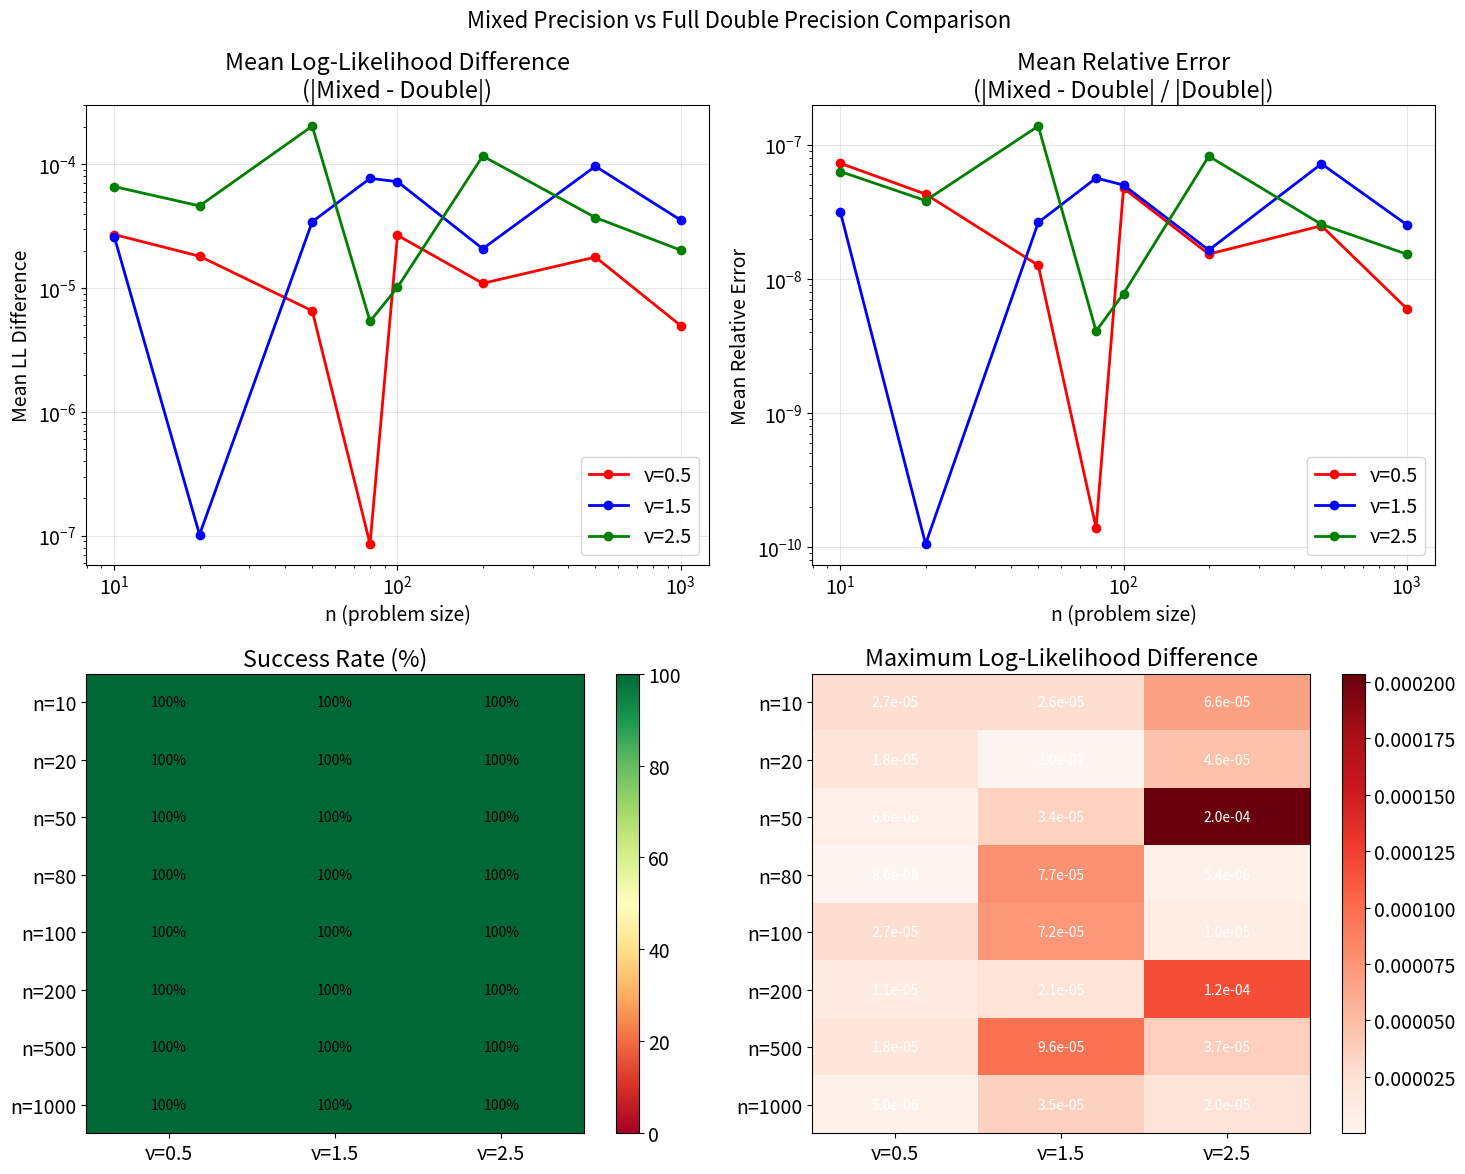

Here is the Python script that generated this plot: (Note: this script raises an exception after producing the figure.)
#!/usr/bin/env python3
import numpy as np
import matplotlib.pyplot as plt
import scipy.spatial.distance as spdist
from scipy.special import gamma, kv
from scipy.linalg import cholesky, solve_triangular
import time
from typing import Tuple, Dict, Any, List
import warnings
import matplotlib
matplotlib.rcParams.update({'font.size': 14})

# Suppress warnings for cleaner output
warnings.filterwarnings('ignore')

class MaternKernel:
    """Matern kernel implementation with different smoothness parameters."""
    
    def __init__(self, nu: float, length_scale: float = 0.05, variance: float = 1.0):
        self.nu = nu
        self.length_scale = length_scale
        self.variance = variance
        
    def __call__(self, X1: np.ndarray, X2: np.ndarray = None, precision: str = 'double') -> np.ndarray:
        """Compute Matern kernel matrix with specified precision."""
        if X2 is None:
            X2 = X1
            
        # Set precision for computation
        dtype = np.float64 if precision == 'double' else np.float32
        X1 = X1.astype(dtype)
        X2 = X2.astype(dtype)
        
        # Compute pairwise distances
        dists = spdist.cdist(X1, X2, metric='euclidean').astype(dtype)
        
        # Scaled distances
        scaled_dists = dists / self.length_scale
        
        if self.nu == 0.5:
            # Exponential kernel (Matern with nu=0.5)
            _item_poly = 1.0
        elif self.nu == 1.5:
            _item_poly = 1.0 + scaled_dists
        elif self.nu == 2.5:
            _item_poly = 1.0 + scaled_dists + scaled_dists**2 / 3
        elif self.nu == 3.5:
            _item_poly = 1.0 + scaled_dists + 2 * scaled_dists**2 / 5 + scaled_dists**3 / 15
        else:
            raise ValueError(f"Matern kernel with nu={self.nu} is not supported")
            
        K = self.variance * _item_poly * np.exp(-scaled_dists)    
        # Set diagonal to variance (avoid numerical issues)
        if X1.shape == X2.shape and np.allclose(X1.astype(np.float64), X2.astype(np.float64)):
            np.fill_diagonal(K, self.variance)
            
        return K.astype(dtype)

class MixedPrecisionGaussianProcess:
    """Gaussian Process with mixed precision capabilities."""
    
    def __init__(self, kernel: MaternKernel, noise_variance: float = 1e-6):
        self.kernel = kernel
        self.noise_variance = noise_variance
        
    def conditional_log_likelihood_mixed(self, X_train: np.ndarray, y_train: np.ndarray,
                                       X_test: np.ndarray, y_test: np.ndarray,
                                       operation_precision: Dict[str, str]) -> Tuple[float, Dict[str, Any]]:
        """
        Compute conditional log-likelihood with mixed precision operations.
        """
        
        # Default to double precision for all atomic operations
        default_ops = {
            'kernel_train_gen': 'double',
            'kernel_test_gen': 'double', 
            'kernel_cross_gen': 'double',
            'chol_train': 'double',
            'solve_train_y': 'double',
            'gemv_train': 'double',
            'solve_train_cross': 'double', 
            'gemm_train': 'double',
            'cov_subtraction': 'double',
            'chol_cond': 'double',
            'solve_cond': 'double',
            'log_diag': 'double',
            'inner_product': 'double'
        }
        default_ops.update(operation_precision)
        ops = default_ops
        
        diagnostics = {}
        
        try:
            # Always start with double precision inputs
            X_train_dp = X_train.astype(np.float64)
            y_train_dp = y_train.astype(np.float64)
            X_test_dp = X_test.astype(np.float64)
            y_test_dp = y_test.astype(np.float64)
            
            # =====================================
            # ATOMIC OPERATION 1: kernel_train_gen
            # =====================================
            if ops['kernel_train_gen'] == 'single':
                K_train_dp = self.kernel(X_train_dp, precision='single')
                noise_val = np.float32(self.noise_variance)
            else:
                K_train_dp = self.kernel(X_train_dp, precision='double')
                noise_val = np.float64(self.noise_variance)
            K_train = K_train_dp.astype(np.float64)
            K_train += noise_val * np.eye(len(X_train), dtype=K_train.dtype)
            diagnostics['cond_K_train'] = float(np.linalg.cond(K_train.astype(np.float64)))
            
            # =====================================
            # ATOMIC OPERATION 2: chol_train
            # =====================================
            if ops['chol_train'] == 'single':
                K_train_chol = K_train.astype(np.float32)
            else:
                K_train_chol = K_train.astype(np.float64)
                
            L_train = cholesky(K_train_chol, lower=True)
            L_train = L_train.astype(np.float64)
            
            # =====================================
            # ATOMIC OPERATION 3: kernel_test_gen
            # =====================================
            if ops['kernel_test_gen'] == 'single':
                K_test_dp = self.kernel(X_test_dp, precision='single')
            else:
                K_test_dp = self.kernel(X_test_dp, precision='double')
            K_test = K_test_dp.astype(np.float64)
            
            # =====================================
            # ATOMIC OPERATION 4: kernel_cross_gen
            # =====================================
            if ops['kernel_cross_gen'] == 'single':
                K_cross_dp = self.kernel(X_train_dp, X_test_dp, precision='single')
            else:
                K_cross_dp = self.kernel(X_train_dp, X_test_dp, precision='double')
            K_cross = K_cross_dp.astype(np.float64)
            
            # =====================================
            # ATOMIC OPERATION 5: solve_train_y (L @ alpha = y)
            # =====================================
            if ops['solve_train_y'] == 'single':
                L_train_solve1 = L_train.astype(np.float32)
                y_train_solve = y_train_dp.astype(np.float32)
            else:
                L_train_solve1 = L_train.astype(np.float64)
                y_train_solve = y_train_dp.astype(np.float64)
                
            alpha = solve_triangular(L_train_solve1, y_train_solve, lower=True)
            alpha = alpha.astype(np.float64)
            
            # =====================================
            # ATOMIC OPERATION 6: solve_train_cross (L @ beta = K_cross)
            # =====================================
            if ops['solve_train_cross'] == 'single':
                L_train_solve2 = L_train.astype(np.float32)
                K_cross_solve = K_cross.astype(np.float32)
            else:
                L_train_solve2 = L_train.astype(np.float64)
                K_cross_solve = K_cross.astype(np.float64)
                
            beta = solve_triangular(L_train_solve2, K_cross_solve, lower=True)
            beta = beta.astype(np.float64)
            
            # =====================================
            # ATOMIC OPERATION 7: gemv_train (mean = beta.T @ alpha)
            # =====================================
            if ops['gemv_train'] == 'single':
                beta_mean = beta.astype(np.float32)
                alpha_mean = alpha.astype(np.float32)
            else:
                beta_mean = beta.astype(np.float64)
                alpha_mean = alpha.astype(np.float64)
                
            mean = beta_mean.T @ alpha_mean
            mean = mean.astype(np.float64)
            
            # =====================================
            # ATOMIC OPERATION 8: gemm_train (beta.T @ beta)
            # =====================================
            if ops['gemm_train'] == 'single':
                beta_cov = beta.astype(np.float32)
            else:
                beta_cov = beta.astype(np.float64)
                
            beta_product = beta_cov.T @ beta_cov
            beta_product = beta_product.astype(np.float64)
            
            # =====================================
            # ATOMIC OPERATION 9: cov_subtraction (K_test - beta.T @ beta)
            # =====================================
            if ops['cov_subtraction'] == 'single':
                K_test_sub = K_test.astype(np.float32)
                beta_product_sub = beta_product.astype(np.float32)
                reg_val = np.float32(self.noise_variance)
            else:
                K_test_sub = K_test.astype(np.float64)
                beta_product_sub = beta_product.astype(np.float64)
                reg_val = np.float64(self.noise_variance)
                
            cov = K_test_sub - beta_product_sub
            cov += reg_val * np.eye(len(X_test), dtype=cov.dtype)
            diagnostics['cond_cov_matrix'] = float(np.linalg.cond(cov.astype(np.float64)))

            # =====================================
            # ATOMIC OPERATION 10: chol_cond
            # =====================================
            if ops['chol_cond'] == 'single':
                cov_chol = cov.astype(np.float32)
            else:
                cov_chol = cov.astype(np.float64)
                
            L_cond = cholesky(cov_chol, lower=True)
            
            # =====================================
            # ATOMIC OPERATION 11: solve_cond (L_cond @ v = residuals)
            # =====================================
            # Prepare residuals first (always in working precision)
            residuals_dp = y_test_dp - mean.astype(np.float64)
            
            if ops['solve_cond'] == 'single':
                L_cond_solve = L_cond.astype(np.float32)
                residuals_solve = residuals_dp.astype(np.float32)
            else:
                L_cond_solve = L_cond.astype(np.float64)
                residuals_solve = residuals_dp.astype(np.float64)
                
            v = solve_triangular(L_cond_solve, residuals_solve, lower=True)
            
            # =====================================
            # ATOMIC OPERATION 12: inner_product (v.T @ v)
            # =====================================
            if ops['inner_product'] == 'single':
                v_qf = v.astype(np.float32)
            else:
                v_qf = v.astype(np.float64)
                
            quad_form = np.sum(v_qf**2)
            
            # =====================================
            # ATOMIC OPERATION 13: log_diag (log of diagonal elements)
            # =====================================
            if ops['log_diag'] == 'single':
                L_cond_logdet = L_cond.astype(np.float32)
            else:
                L_cond_logdet = L_cond.astype(np.float64)
                
            log_det = 2 * np.sum(np.log(np.diag(L_cond_logdet)))
            
            # Final log-likelihood computation (always in double precision)
            log_likelihood = -0.5 * (float(quad_form) + float(log_det))
            
            # Store operation precisions used
            diagnostics['operation_precisions'] = ops.copy()
            diagnostics['quad_form'] = float(quad_form)
            diagnostics['log_det'] = float(log_det)
            
            return log_likelihood, diagnostics
            
        except (np.linalg.LinAlgError, ValueError, OverflowError) as e:
            # Return failure indicator
            diagnostics['error'] = str(e)
            diagnostics['operation_precisions'] = ops.copy()
            return -1e10, diagnostics

def generate_circle_points(n: int, n_points: int = 600) -> Tuple[np.ndarray, np.ndarray, np.ndarray]:
    """Generate points in circle with inner/outer regions."""
    outer_radius = 1.0 / n
    inner_radius = 1.0 / (n * np.sqrt(3))
    
    points = []
    while len(points) < n_points:
        # Generate random points in square
        x = np.random.uniform(-outer_radius, outer_radius)
        y = np.random.uniform(-outer_radius, outer_radius)
        r = np.sqrt(x**2 + y**2)
        
        # Keep points within outer circle
        if r <= outer_radius:
            points.append([x, y])
    
    points = np.array(points[:n_points])
    
    # Classify points
    distances = np.sqrt(points[:, 0]**2 + points[:, 1]**2)
    inner_mask = distances <= inner_radius
    outer_mask = ~inner_mask
    
    inner_points = points[inner_mask]
    outer_points = points[outer_mask]
    points = np.concatenate([inner_points, outer_points], axis=0)
    
    return points, inner_points, outer_points

def run_mixed_precision_experiment(n_values: List[int], nu_values: List[float], n_trials: int = 10) -> Dict[str, Any]:
    """Run mixed precision comparison experiment."""
    print("Mixed Precision vs Full Double Precision Comparison")
    print("=" * 60)
    
    # Define the specific mixed precision configuration
    mixed_precision_config = {
        # Double precision operations (critical for accuracy)
        'kernel_train_gen': 'double',
        'kernel_cross_gen': 'double', 
        'kernel_test_gen': 'double',
        'chol_train': 'double',
        'solve_train_cross': 'double',
        'gemm_train': 'double',
        'cov_subtraction': 'double',
        'chol_cond': 'double', 
        # Single precision operations (less critical)
        'solve_train_y': 'single',
        'gemv_train': 'single',
        'solve_cond': 'single',
        'log_diag': 'single',
        'inner_product': 'single'
    }
    
    # Full double precision configuration (baseline)
    full_double_config = {}  # Empty dict means all double precision
    
    results = {
        'n_values': n_values,
        'nu_values': nu_values,
        'mixed_precision_config': mixed_precision_config,
        'experiments': []
    }
    
    total_experiments = len(n_values) * len(nu_values)
    exp_count = 0
    
    for n in n_values:
        for nu in nu_values:
            exp_count += 1
            print(f"\nExperiment {exp_count}/{total_experiments}: n={n}, ν={nu}")
            
            # Create kernel and GP
            kernel = MaternKernel(nu=nu, length_scale=0.1/nu, variance=1.0)
            gp = MixedPrecisionGaussianProcess(kernel, noise_variance=1e-6)
            
            # Storage for trial results
            double_ll_values = []
            mixed_ll_values = []
            ll_differences = []
            relative_errors = []
            
            # Generate data for trials
            np.random.seed(42 + n + int(nu*10))  # Reproducible
            
            for trial in range(n_trials):
                print(f"  Trial {trial+1}/{n_trials}", end="")
                
                # Generate spatial points and reference function
                all_points, inner_points, outer_points = generate_circle_points(n)
                
                # # Generate reference function values (always double precision)
                # y_true_all = np.random.multivariate_normal(
                #     np.zeros(len(all_points)), 
                #     kernel(all_points, precision='double')
                # )
                y_true_all = np.zeros(len(all_points))
                y_true_inner = y_true_all[:len(inner_points)]
                y_true_outer = y_true_all[len(inner_points):len(inner_points)+len(outer_points)]
                
                try:
                    # Compute full double precision log-likelihood
                    ll_double, diag_double = gp.conditional_log_likelihood_mixed(
                        outer_points, y_true_outer, inner_points, y_true_inner, full_double_config
                    )
                    
                    # Compute mixed precision log-likelihood
                    ll_mixed, diag_mixed = gp.conditional_log_likelihood_mixed(
                        outer_points, y_true_outer, inner_points, y_true_inner, mixed_precision_config
                    )
                    
                    if ll_double > -1e9 and ll_mixed > -1e9:  # Both succeeded
                        double_ll_values.append(ll_double)
                        mixed_ll_values.append(ll_mixed)
                        
                        ll_diff = abs(ll_mixed - ll_double)
                        ll_differences.append(ll_diff)
                        
                        rel_error = ll_diff / abs(ll_double) if abs(ll_double) > 1e-12 else 0
                        relative_errors.append(rel_error)
                        
                        print(f" ✓ (diff: {ll_diff:.2e})")
                    else:
                        print(f" ✗ (failed)")
                        
                except Exception as e:
                    print(f" ✗ (error: {str(e)[:30]})")
                    continue
            
            # Store experiment results
            experiment_result = {
                'n': n,
                'nu': nu,
                'n_inner': len(inner_points) if 'inner_points' in locals() else 0,
                'n_outer': len(outer_points) if 'outer_points' in locals() else 0,
                'n_successful_trials': len(double_ll_values),
                'double_ll_mean': np.mean(double_ll_values) if double_ll_values else np.nan,
                'double_ll_std': np.std(double_ll_values) if double_ll_values else np.nan,
                'mixed_ll_mean': np.mean(mixed_ll_values) if mixed_ll_values else np.nan,
                'mixed_ll_std': np.std(mixed_ll_values) if mixed_ll_values else np.nan,
                'mean_ll_difference': np.mean(ll_differences) if ll_differences else np.nan,
                'max_ll_difference': np.max(ll_differences) if ll_differences else np.nan,
                'mean_relative_error': np.mean(relative_errors) if relative_errors else np.nan,
                'max_relative_error': np.max(relative_errors) if relative_errors else np.nan,
                'success_rate': len(double_ll_values) / n_trials * 100
            }
            
            results['experiments'].append(experiment_result)
            
            print(f"  Results: Mean LL diff = {experiment_result['mean_ll_difference']:.2e}, "
                  f"Mean rel error = {experiment_result['mean_relative_error']:.2e}")
    
    return results

def visualize_mixed_precision_results(results: Dict[str, Any]):
    """Create comprehensive visualizations of mixed precision comparison results."""
    
    experiments = results['experiments']
    n_values = results['n_values']
    nu_values = results['nu_values']
    
    # Create figure with multiple subplots
    fig, axes = plt.subplots(2, 2, figsize=(15, 12))
    fig.suptitle('Mixed Precision vs Full Double Precision Comparison', fontsize=16)
    
    # Prepare data matrices
    n_n = len(n_values)
    n_nu = len(nu_values)
    
    ll_diff_matrix = np.full((n_n, n_nu), np.nan)
    rel_error_matrix = np.full((n_n, n_nu), np.nan)
    success_matrix = np.full((n_n, n_nu), np.nan)
    max_error_matrix = np.full((n_n, n_nu), np.nan)
    
    for exp in experiments:
        i = n_values.index(exp['n'])
        j = nu_values.index(exp['nu'])
        ll_diff_matrix[i, j] = exp['mean_ll_difference']
        rel_error_matrix[i, j] = exp['mean_relative_error']
        success_matrix[i, j] = exp['success_rate']
        max_error_matrix[i, j] = exp['max_ll_difference']
    
    # Plot 1: Mean Log-Likelihood Difference (Line Plot)
    axes[0, 0].set_title('Mean Log-Likelihood Difference\n(|Mixed - Double|)')
    colors = ['red', 'blue', 'green']
    for j, nu in enumerate(nu_values):
        y_values = ll_diff_matrix[:, j]
        valid_mask = ~np.isnan(y_values)
        if np.any(valid_mask):
            axes[0, 0].plot(np.array(n_values)[valid_mask], y_values[valid_mask], 
                          'o-', color=colors[j], label=f'ν={nu}', linewidth=2, markersize=6)
    axes[0, 0].set_xlabel('n (problem size)')
    axes[0, 0].set_ylabel('Mean LL Difference')
    axes[0, 0].set_xscale('log')
    axes[0, 0].set_yscale('log')
    axes[0, 0].legend()
    axes[0, 0].grid(True, alpha=0.3)
    
    # Plot 2: Mean Relative Error (Line Plot)
    axes[0, 1].set_title('Mean Relative Error\n(|Mixed - Double| / |Double|)')
    for j, nu in enumerate(nu_values):
        y_values = rel_error_matrix[:, j]
        valid_mask = ~np.isnan(y_values)
        if np.any(valid_mask):
            axes[0, 1].plot(np.array(n_values)[valid_mask], y_values[valid_mask], 
                          'o-', color=colors[j], label=f'ν={nu}', linewidth=2, markersize=6)
    axes[0, 1].set_xlabel('n (problem size)')
    axes[0, 1].set_ylabel('Mean Relative Error')
    axes[0, 1].set_xscale('log')
    axes[0, 1].set_yscale('log')
    axes[0, 1].legend()
    axes[0, 1].grid(True, alpha=0.3)
    
    # Plot 3: Success Rate
    im3 = axes[1, 0].imshow(success_matrix, cmap='RdYlGn', aspect='auto', vmin=0, vmax=100)
    axes[1, 0].set_title('Success Rate (%)')
    axes[1, 0].set_xticks(range(n_nu))
    axes[1, 0].set_xticklabels([f'ν={nu}' for nu in nu_values])
    axes[1, 0].set_yticks(range(n_n))
    axes[1, 0].set_yticklabels([f'n={n}' for n in n_values])
    plt.colorbar(im3, ax=axes[1, 0])
    
    # Add text annotations
    for i in range(n_n):
        for j in range(n_nu):
            if not np.isnan(success_matrix[i, j]):
                text = axes[1, 0].text(j, i, f'{success_matrix[i, j]:.0f}%',
                                     ha="center", va="center", 
                                     color="black" if success_matrix[i, j] > 50 else "white",
                                     fontsize=10)
    
    # Plot 4: Maximum Error
    im4 = axes[1, 1].imshow(max_error_matrix, cmap='Reds', aspect='auto')
    axes[1, 1].set_title('Maximum Log-Likelihood Difference')
    axes[1, 1].set_xticks(range(n_nu))
    axes[1, 1].set_xticklabels([f'ν={nu}' for nu in nu_values])
    axes[1, 1].set_yticks(range(n_n))
    axes[1, 1].set_yticklabels([f'n={n}' for n in n_values])
    plt.colorbar(im4, ax=axes[1, 1])
    
    # Add text annotations
    for i in range(n_n):
        for j in range(n_nu):
            if not np.isnan(max_error_matrix[i, j]):
                text = axes[1, 1].text(j, i, f'{max_error_matrix[i, j]:.1e}',
                                     ha="center", va="center", color="white", fontsize=10)
    
    plt.tight_layout()
    return fig

def create_summary_table(results: Dict[str, Any]):
    """Create a summary table of the results."""
    experiments = results['experiments']
    
    print("\n" + "=" * 80)
    print("MIXED PRECISION COMPARISON SUMMARY")
    print("=" * 80)
    
    print("\nMixed Precision Configuration:")
    for op, precision in results['mixed_precision_config'].items():
        print(f"  {op}: {precision}")
    
    print(f"\n{'n':>4} {'ν':>4} {'Success%':>8} {'Mean LL Diff':>12} {'Max LL Diff':>12} {'Mean Rel Err':>12} {'Max Rel Err':>12}")
    print("-" * 80)
    
    for exp in experiments:
        print(f"{exp['n']:>4} {exp['nu']:>4.1f} {exp['success_rate']:>7.0f}% "
              f"{exp['mean_ll_difference']:>11.2e} {exp['max_ll_difference']:>11.2e} "
              f"{exp['mean_relative_error']:>11.2e} {exp['max_relative_error']:>11.2e}")
    
    # Overall statistics
    all_mean_diffs = [exp['mean_ll_difference'] for exp in experiments if not np.isnan(exp['mean_ll_difference'])]
    all_rel_errors = [exp['mean_relative_error'] for exp in experiments if not np.isnan(exp['mean_relative_error'])]
    all_success_rates = [exp['success_rate'] for exp in experiments]
    
    print("-" * 80)
    print(f"Overall Statistics:")
    print(f"  Average Success Rate: {np.mean(all_success_rates):.1f}%")
    print(f"  Average Mean LL Difference: {np.mean(all_mean_diffs):.2e}")
    print(f"  Average Mean Relative Error: {np.mean(all_rel_errors):.2e}")
    print(f"  Maximum LL Difference: {np.max([exp['max_ll_difference'] for exp in experiments if not np.isnan(exp['max_ll_difference'])]):.2e}")

def main():
    """Main function to run mixed precision comparison."""
    # Experimental parameters
    n_values = [10, 20, 50, 80, 100, 200, 500, 1000]
    nu_values = [0.5, 1.5, 2.5]
    n_trials = 1
    
    # Run experiments
    results = run_mixed_precision_experiment(n_values, nu_values, n_trials)
    
    # Create visualizations
    print("\nCreating visualizations...")
    fig = visualize_mixed_precision_results(results)
    plt.savefig('/home/<user>/dev/MixedPrecisionSBV/ablation_study/mixed_precision_comparison.pdf', 
                dpi=300, bbox_inches='tight')
    plt.show()
    
    # Create summary table
    create_summary_table(results)
    
    return results

if __name__ == "__main__":
    # Set random seed for reproducibility
    np.random.seed(42)
    results = main()
